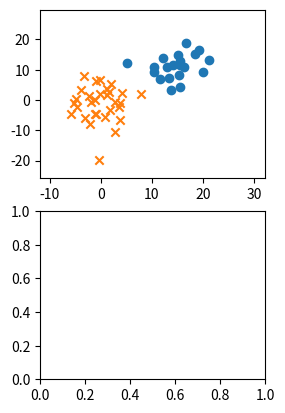

The matplotlib source for this figure: (Note: this script raises an exception after producing the figure.)
#
#       2020.09.28 
#       Rosenblatt's Perceptron
# [redacted]
#
#       env : Local
#       
import numpy as np
import matplotlib.pyplot as plt
import pandas as pd
from pandas import Series, DataFrame

from numpy.random import multivariate_normal # To multivariate Gaussian Distribution

#
# Parameters
N1 = 20 # Number of Dataset 1
Mu1 = [15, 10] 

N2 = 30 # Number of Dataset 2
Mu2 = [0, 0]

Variances = [15, 30]

def prepare_dataset(variance):
    """
    Variance를 받아서 i.d.d인 covariance matrix를 만들고 
    DataFrame 구성
    """
    cov1 = np.array([[variance, 0],
                     [0, variance]]) # i.d.d 
    cov2 = np.array([[variance, 0],
                     [0, variance]]) # i.d.d

    df1 = DataFrame(multivariate_normal(Mu1, cov1, N1), columns = ['x', 'y'])
    df1['type'] = 1
    df2 = DataFrame(multivariate_normal(Mu2, cov2, N2), columns = ['x', 'y'])
    df2['type'] = -1

    df = pd.concat([df1, df2], ignore_index=True)
    df = df.reindex(np.random.permutation(df.index)).reset_index(drop=True)

    return df

# Perceptron
def run_simulation(variance, data_graph, param_graph):
    train_set = prepare_dataset(variance)
    train_set1 = train_set[train_set['type'] == 1]
    train_set2 = train_set[train_set['type'] == -1]

    ymin, ymax = train_set.y.min()-5, train_set.y.max()+10
    xmin, xmax = train_set.x.min()-5, train_set.x.max()+10

    data_graph.set_ylim([ymin-1, ymax+1])
    data_graph.set_xlim([xmin-1, xmax+1])

    data_graph.scatter(train_set1.x, train_set1.y, marker='o') # +1 : o
    data_graph.scatter(train_set2.x, train_set2.y, marker='x') # -1 : x

    # Init Parameter
    w0 = w1 = w2 = 0.0
    bias = 0.5 * (train_set.x.mean() + train_set.y.mean()) # set to mean value

    # Iteration
    paramhist = DataFrame([[w0, w1, w2]], columns=['w0', 'w1', 'w2'])
    for i in range(30):
        for index, point in train_set.iterrows():
            x, y, type = point.x, point.y, point.type
            if type * (w0*bias + w1*x + w2*y) <= 0:
                w0 += type * 1
                w1 += type * x
                w2 += type * y
        paramhist = paramhist.append(Series([w0, w1, w2], ['w0', 'w1', 'w2']), ignore_index=True)

    err = 0
    for index, point in train_set.iterrows():
        x, y, type = point.x, point.y, point.type
        if type * (w0*bias + w1*x + w2*y) <= 0:
            err += 1
    err_rate = err * 100 / len(train_set)

    linex = np.arange(xmin-5, xmax+5)
    liney = - linex * w1 / w2 - bias * w0 / w2
    label = "ERR %.2f%%" % err_rate
    data_graph.plot(linex, liney, label=label, color='red')
    data_graph.legend(loc=1)
    paramhist.plot(ax=param_graph)
    param_graph.legend(loc=1)

# Main
if __name__ == "__main__":
    fig = plt.figure()

    for c, variance in enumerate(Variances):
        subplots1 = fig.add_subplot(2, 2, c+1)
        subplots2 = fig.add_subplot(2, 2, c+2+1)
        run_simulation(variance, subplots1, subplots2)

    fig.show()
    plt.savefig('perceptron_results.png')